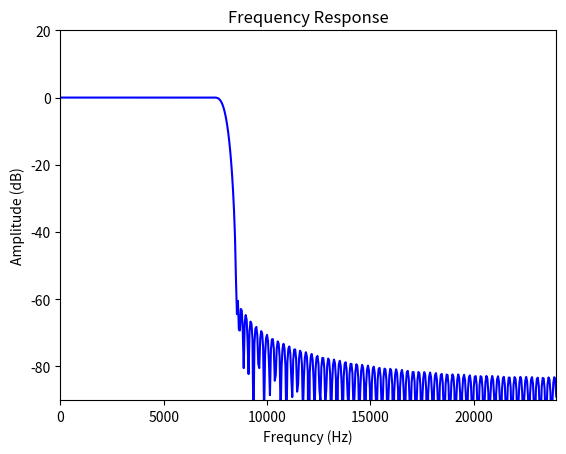

Source code (Python):
import numpy as np
from matplotlib import pyplot as plt
from scipy import signal

sample_rate = 48e3
cutoff_hz = 8e3
width_hz = 1e3
atten_db = 60

nyq_rate = sample_rate / 2.0                                           
N, beta = signal.kaiserord(atten_db,
        width_hz / nyq_rate)
taps = signal.firwin(N,
        cutoff_hz / nyq_rate,
        window=('kaiser', beta))
n = np.arange(N)
plt.plot(n, taps)
plt.title('Fir Taps')
plt.ylabel('Tap Value')
plt.xlim(0, N)
plt.xlabel('Tap')
plt.savefig('fir.png')
plt.close()

_, h = signal.freqz(taps)
w = np.linspace(0,
        nyq_rate, len(h))
plt.plot(w,
        20 * np.log10(abs(h)),
        'b')
plt.title('Frequency Response')
plt.ylim(-90, 20)
plt.xlim(0, nyq_rate)
plt.ylabel('Amplitude (dB)')
plt.xlabel('Frequncy (Hz)')
plt.savefig('freq-response.png')
